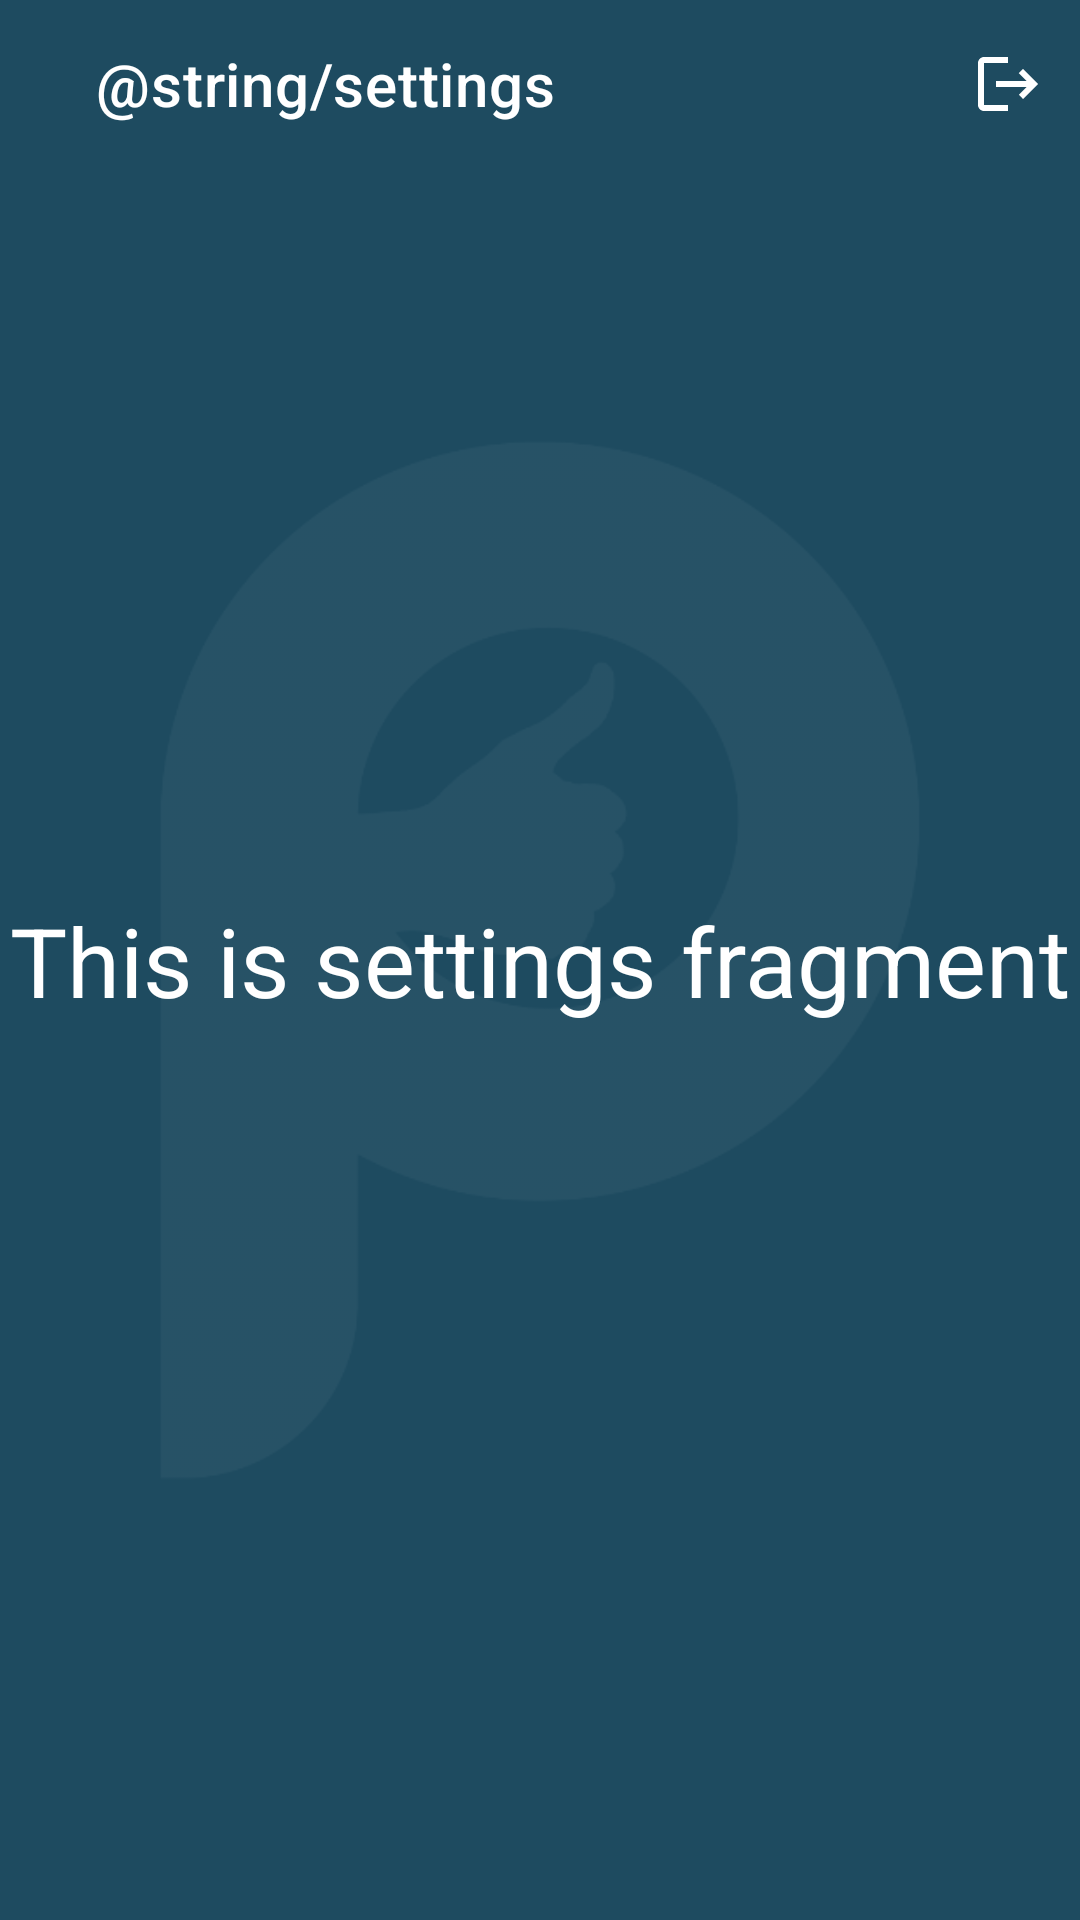

This screen was rendered from an Android layout file. Write that file and the resources it references.
<!-- AndroidManifest.xml: application theme Theme.Installment -->
<!-- res/layout/fragment_settings.xml -->
<?xml version="1.0" encoding="utf-8"?>
<androidx.constraintlayout.widget.ConstraintLayout
    xmlns:android="http://schemas.android.com/apk/res/android"
    android:layout_width="match_parent"
    android:layout_height="match_parent"
    android:background="@color/background_blue"
    xmlns:app="http://schemas.android.com/apk/res-auto">

    <com.google.android.material.appbar.AppBarLayout
        android:id="@+id/topAppBar"
        android:layout_width="match_parent"
        android:layout_height="wrap_content"
        app:layout_constraintTop_toTopOf="parent"
        app:layout_constraintStart_toStartOf="parent"
        app:layout_constraintEnd_toEndOf="parent"
        android:background="@color/background_blue"
        >

        <com.google.android.material.appbar.MaterialToolbar
            android:id="@+id/toolbar"
            android:layout_width="match_parent"
            android:layout_height="?attr/actionBarSize"
            android:background="@color/background_blue"
            app:menu="@menu/settings_app_bar"
            app:title="@string/settings"
            app:titleMarginStart="@dimen/margin_large"
            app:titleTextColor="@color/white" />

    </com.google.android.material.appbar.AppBarLayout>

    <androidx.appcompat.widget.AppCompatImageView
        android:layout_width="match_parent"
        android:layout_height="match_parent"
        android:src="@drawable/background_image"
        app:layout_constraintTop_toTopOf="parent" />

    <androidx.appcompat.widget.AppCompatTextView
        android:layout_width="wrap_content"
        android:layout_height="wrap_content"
        app:layout_constraintStart_toStartOf="parent"
        app:layout_constraintEnd_toEndOf="parent"
        app:layout_constraintTop_toTopOf="parent"
        app:layout_constraintBottom_toBottomOf="parent"
        android:text="This is settings fragment"
        android:textColor="@color/white"
        android:textSize="32sp"
        />

</androidx.constraintlayout.widget.ConstraintLayout>
<!-- resources referenced by this layout -->
<resources>
  <color name="background_blue">#1E4B60</color>
  <color name="white">#FFFFFFFF</color>
  <dimen name="margin_large">32dp</dimen>
  <!-- drawable background_image: png bitmap (drawable, 19070 bytes) -->
  <style name="Theme.Installment" parent="Theme.MaterialComponents.Light.NoActionBar">
          
          <item name="colorPrimary">@color/purple_500</item>
          <item name="colorPrimaryVariant">@color/purple_700</item>
          <item name="colorOnPrimary">@color/white</item>
          
          <item name="colorSecondary">@color/teal_200</item>
          <item name="colorSecondaryVariant">@color/teal_700</item>
          <item name="colorOnSecondary">@color/black</item>
          
          <item name="android:statusBarColor" tools:targetApi="l">@color/background_blue</item>
          
      </style>
  <color name="purple_500">@color/white</color>
  <color name="purple_700">@color/white</color>
  <color name="teal_200">#FF03DAC5</color>
  <color name="teal_700">#FF018786</color>
  <color name="black">#FF000000</color>
</resources>
